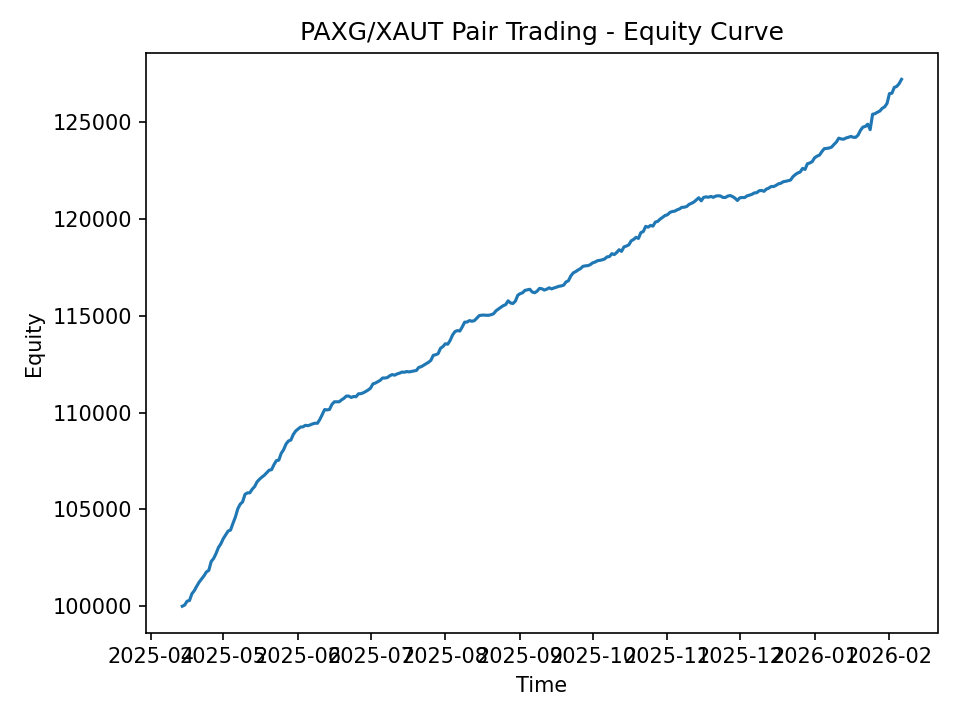

Values plotted in this chart, from the file beside it:
, equity
2025-04-14, 100000
2025-04-15, 100062
2025-04-16, 100262
2025-04-17, 100296
2025-04-18, 100646
2025-04-19, 100807
2025-04-20, 101036
2025-04-21, 101245
2025-04-22, 101405
2025-04-23, 101570
2025-04-24, 101770
2025-04-25, 101854
2025-04-26, 102314
2025-04-27, 102467
2025-04-28, 102725
2025-04-29, 103036
2025-04-30, 103227
2025-05-01, 103493
2025-05-02, 103690
2025-05-03, 103884
2025-05-04, 103935
2025-05-05, 104279
2025-05-06, 104603
2025-05-07, 105030
2025-05-08, 105272
2025-05-09, 105390
2025-05-10, 105782
2025-05-11, 105856
2025-05-12, 105858
2025-05-13, 106048
2025-05-14, 106183
2025-05-15, 106426
2025-05-16, 106560
2025-05-17, 106670
2025-05-18, 106767
2025-05-19, 106896
2025-05-20, 107027
2025-05-21, 107054
2025-05-22, 107313
2025-05-23, 107521
2025-05-24, 107547
2025-05-25, 107899
2025-05-26, 108087
2025-05-27, 108380
2025-05-28, 108536
2025-05-29, 108586
2025-05-30, 108872
2025-05-31, 109050
2025-06-01, 109157
2025-06-02, 109255
2025-06-03, 109265
2025-06-04, 109346
2025-06-05, 109328
2025-06-06, 109365
2025-06-07, 109419
2025-06-08, 109454
2025-06-09, 109451
2025-06-10, 109647
2025-06-11, 109900
2025-06-12, 110160
... 239 more rows
